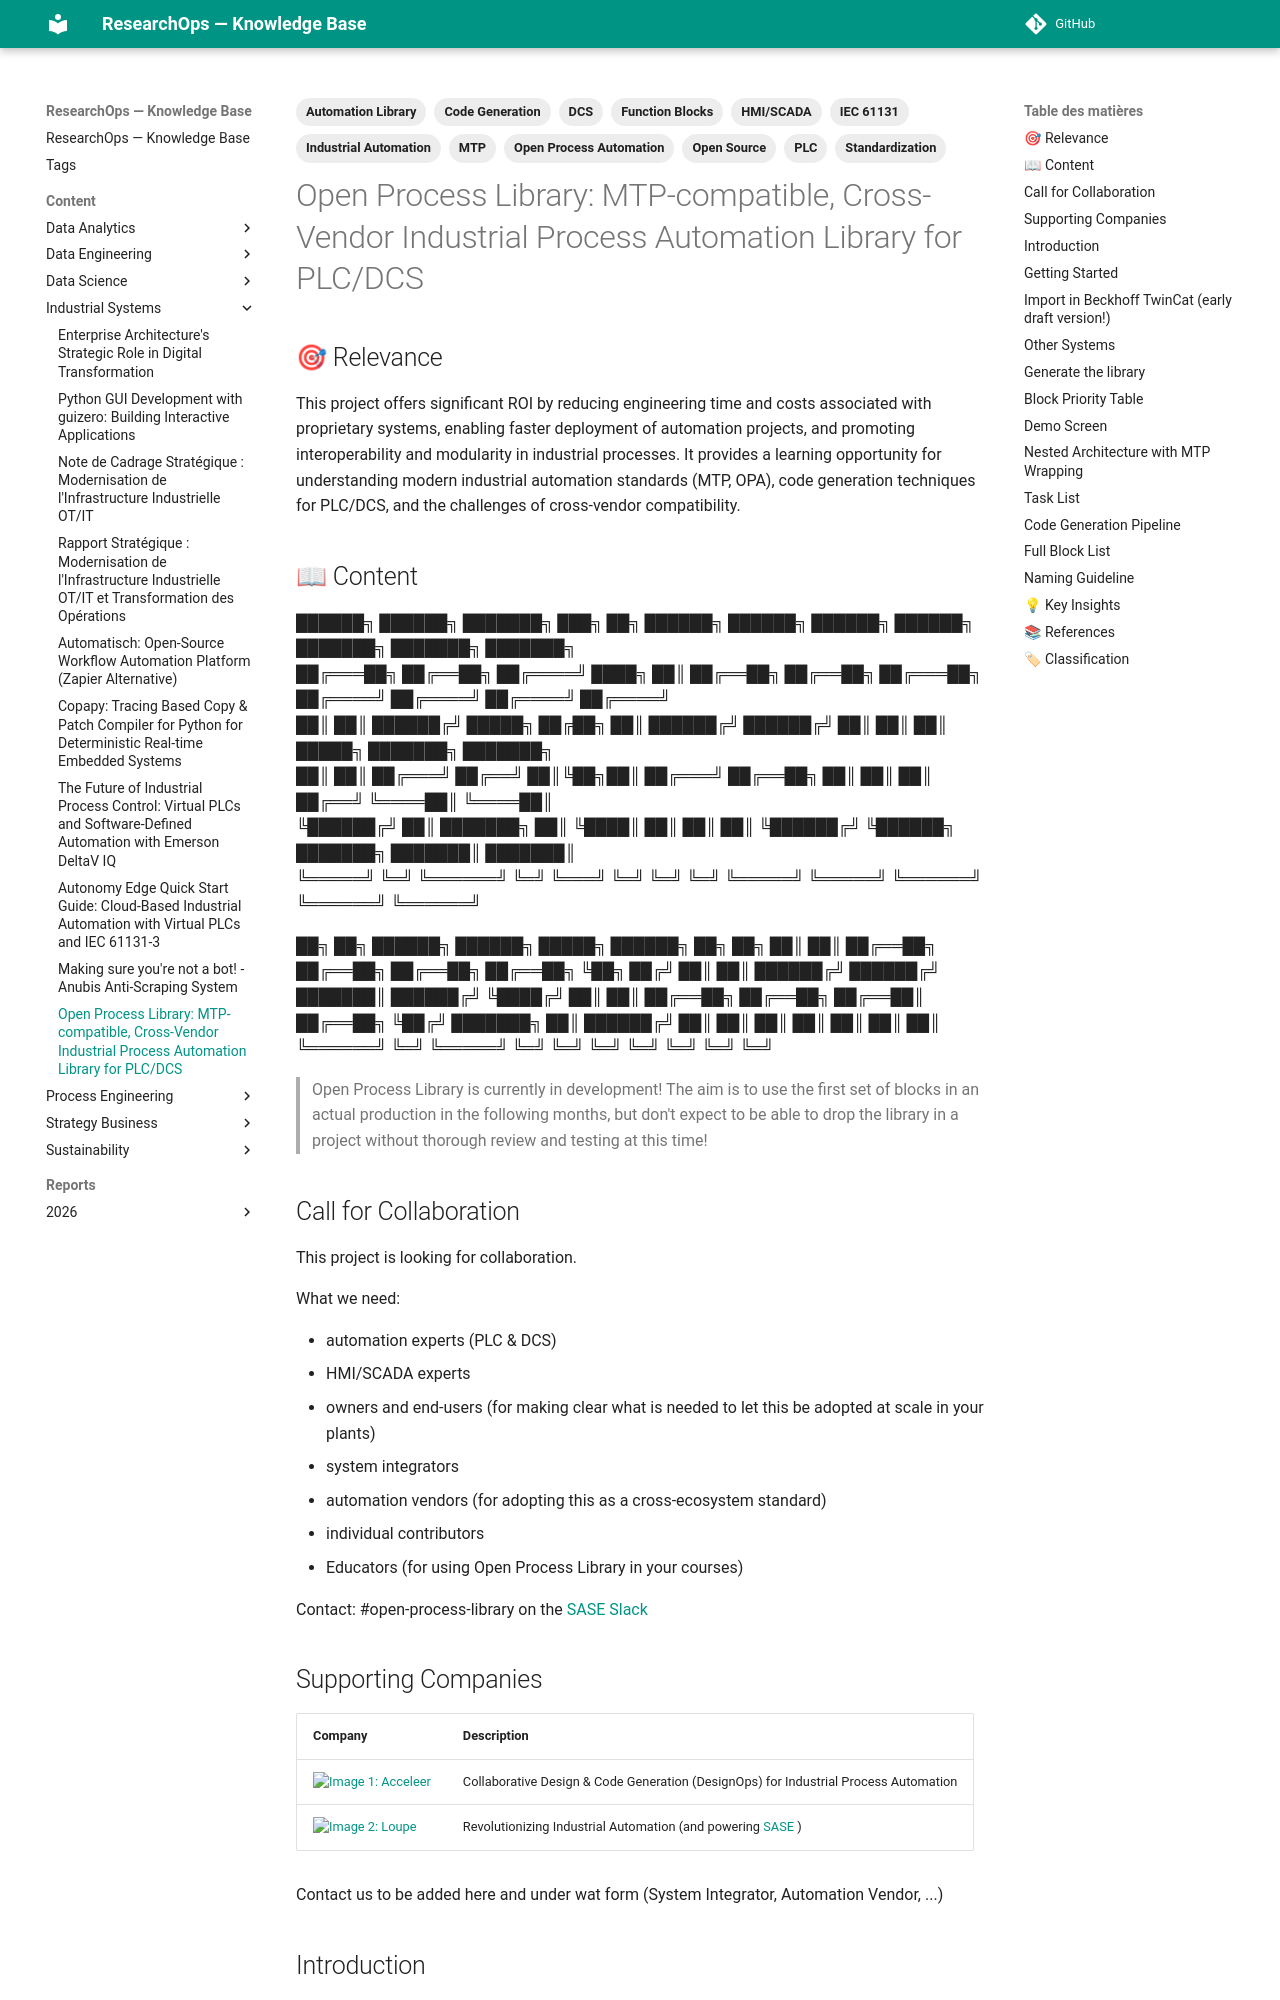

repository: yajeddig/ResearchOps · page: content/Industrial_Systems/20260607_101437_open_process_library__mtp_compatible__cross_vendor/index.html · generator: mkdocs

---
title: "Open Process Library: MTP-compatible, Cross-Vendor Industrial Process Automation Library for PLC/DCS"
date: 2026-06-07
category: Industrial_Systems
confidence: 0.95
tags: ['Industrial Automation', 'MTP', 'Open Process Automation', 'PLC', 'DCS', 'HMI/SCADA', 'Function Blocks', 'Code Generation', 'Standardization', 'Open Source', 'IEC 61131', 'Automation Library']
source: "https://github.com/SASE-Space/open-process-library"
type: Article
source_type: GitHub Repository
hash: 101437
---

## 🎯 Relevance
This project offers significant ROI by reducing engineering time and costs associated with proprietary systems, enabling faster deployment of automation projects, and promoting interoperability and modularity in industrial processes. It provides a learning opportunity for understanding modern industrial automation standards (MTP, OPA), code generation techniques for PLC/DCS, and the challenges of cross-vendor compatibility.

## 📖 Content
██████╗  ██████╗  ███████╗ ███╗   ██╗     ██████╗  ██████╗   ██████╗   ██████╗ ███████╗ ███████╗ ███████╗  
██╔═══██╗ ██╔══██╗ ██╔════╝ ████╗  ██║     ██╔══██╗ ██╔══██╗ ██╔═══██╗ ██╔════╝ ██╔════╝ ██╔════╝ ██╔════╝  
██║   ██║ ██████╔╝ █████╗   ██╔██╗ ██║     ██████╔╝ ██████╔╝ ██║   ██║ ██║      █████╗   ███████╗ ███████╗  
██║   ██║ ██╔═══╝  ██╔══╝   ██║╚██╗██║     ██╔═══╝  ██╔══██╗ ██║   ██║ ██║      ██╔══╝   ╚════██║ ╚════██║  
╚██████╔╝ ██║      ███████╗ ██║ ╚████║     ██║      ██║  ██║ ╚██████╔╝ ╚██████╗ ███████╗ ███████║ ███████║  
 ╚═════╝  ╚═╝      ╚══════╝ ╚═╝  ╚═══╝     ╚═╝      ╚═╝  ╚═╝  ╚═════╝   ╚═════╝ ╚══════╝ ╚══════╝ ╚══════╝  

██╗      ██╗ ██████╗  ██████╗   █████╗  ██████╗  ██╗   ██╗
██║      ██║ ██╔══██╗ ██╔══██╗ ██╔══██╗ ██╔══██╗ ╚██╗ ██╔╝
██║      ██║ ██████╔╝ ██████╔╝ ███████║ ██████╔╝  ╚████╔╝
██║      ██║ ██╔══██╗ ██╔══██╗ ██╔══██║ ██╔══██╗   ╚██╔╝
███████╗ ██║ ██████╔╝ ██║  ██║ ██║  ██║ ██║  ██║    ██║
╚══════╝ ╚═╝ ╚═════╝  ╚═╝  ╚═╝  ╚═╝  ╚═╝  ╚═╝  ╚═╝    ╚═╝

> Open Process Library is currently in development! The aim is to use the first set of blocks in an actual production in the following months, but don't expect to be able to drop the library in a project without thorough review and testing at this time!

## Call for Collaboration

This project is looking for collaboration.

 What we need:

*    automation experts (PLC & DCS)
*    HMI/SCADA experts
*    owners and end-users (for making clear what is needed to let this be adopted at scale in your plants)
*    system integrators
*    automation vendors (for adopting this as a cross-ecosystem standard)
*    individual contributors
*    Educators (for using Open Process Library in your courses)

Contact: #open-process-library on the [SASE Slack](https://sase.space/)

## Supporting Companies

| Company | Description |
| --- | --- |
| [![Image 1: Acceleer](https://github.com/SASE-Space/open-process-library/raw/main/media/logos/acceleer-logotype-red.svg)](https://acceleer.com/) | Collaborative Design & Code Generation (DesignOps) for Industrial Process Automation |
| [![Image 2: Loupe](https://github.com/SASE-Space/open-process-library/raw/main/media/logos/loupelogo.png)](https://loupe.team/) | Revolutionizing Industrial Automation (and powering [SASE](https://sase.space/) ) |

Contact us to be added here and under wat form (System Integrator, Automation Vendor, ...)
